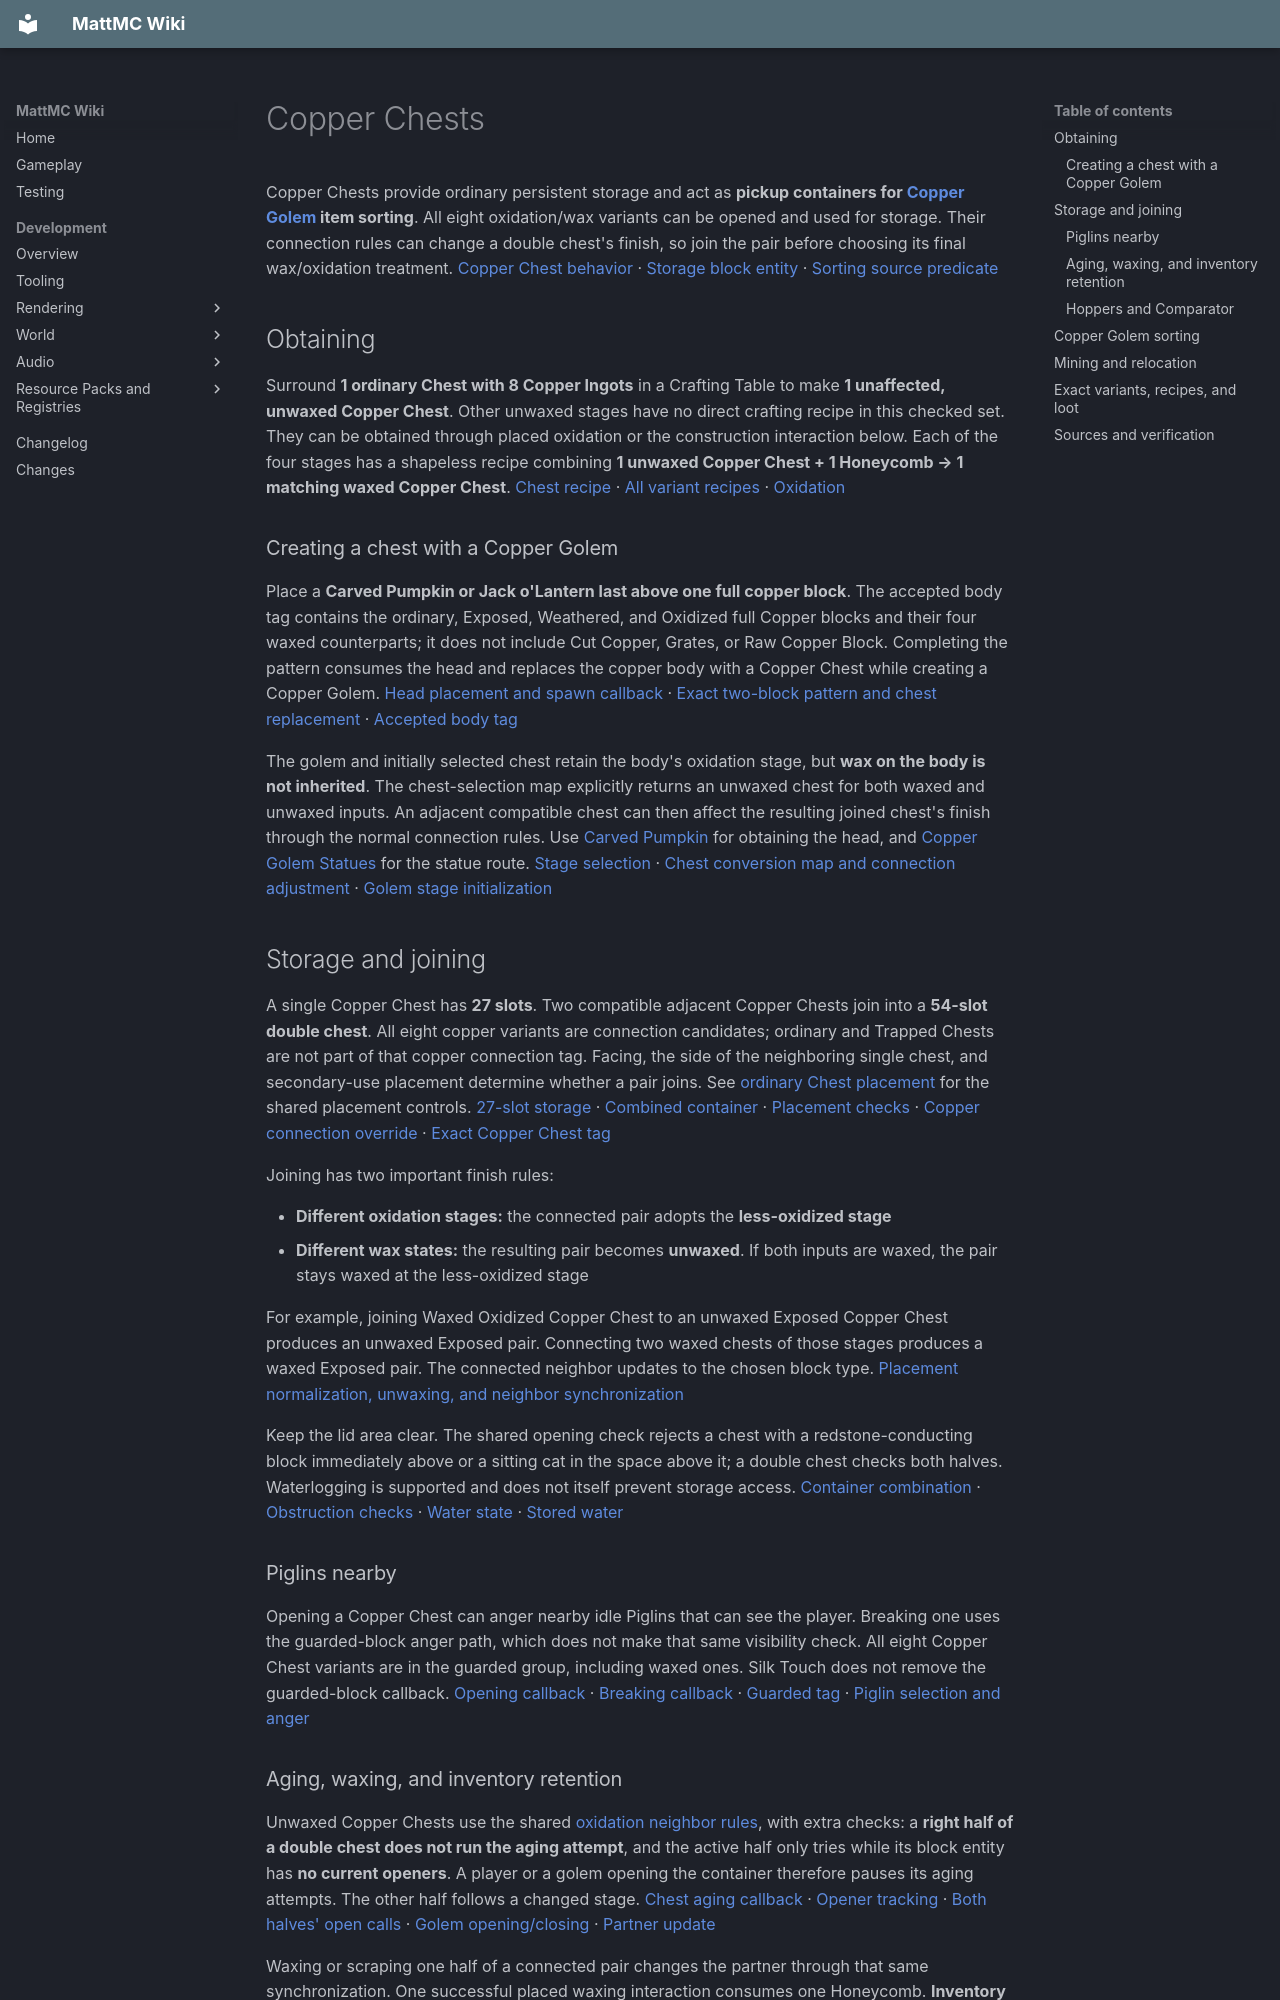

repository: HungLo2020/MattMC · page: gameplay/blocks/CopperChests/index.html · generator: mkdocs

# Copper Chests

Copper Chests provide ordinary persistent storage and act as **pickup containers for [Copper Golem](../mobs/CopperGolem.md) item sorting**. All eight oxidation/wax variants can be opened and used for storage. Their connection rules can change a double chest's finish, so join the pair before choosing its final wax/oxidation treatment. [Copper Chest behavior][copper-chest] · [Storage block entity][chest-be-reg] · [Sorting source predicate][golem-ai]

## Obtaining

Surround **1 ordinary Chest with 8 Copper Ingots** in a Crafting Table to make **1 unaffected, unwaxed Copper Chest**. Other unwaxed stages have no direct crafting recipe in this checked set. They can be obtained through placed oxidation or the construction interaction below. Each of the four stages has a shapeless recipe combining **1 unwaxed Copper Chest + 1 Honeycomb → 1 matching waxed Copper Chest**. [Chest recipe][r-copper_chest] · [All variant recipes](#exact-variants-recipes-and-loot) · [Oxidation](CopperConstruction.md#oxidation-and-spacing)

### Creating a chest with a Copper Golem

Place a **Carved Pumpkin or Jack o'Lantern last above one full copper block**. The accepted body tag contains the ordinary, Exposed, Weathered, and Oxidized full Copper blocks and their four waxed counterparts; it does not include Cut Copper, Grates, or Raw Copper Block. Completing the pattern consumes the head and replaces the copper body with a Copper Chest while creating a Copper Golem. [Head placement and spawn callback][pumpkin] · [Exact two-block pattern and chest replacement][copper-pattern] · [Accepted body tag][copper]

The golem and initially selected chest retain the body's oxidation stage, but **wax on the body is not inherited**. The chest-selection map explicitly returns an unwaxed chest for both waxed and unwaxed inputs. An adjacent compatible chest can then affect the resulting joined chest's finish through the normal connection rules. Use [Carved Pumpkin](../items/CarvedPumpkin.md) for obtaining the head, and [Copper Golem Statues](CopperGolemStatues.md#obtaining-a-statue) for the statue route. [Stage selection][pumpkin] · [Chest conversion map and connection adjustment][copper-chest] · [Golem stage initialization][golem-spawn]

## Storage and joining

A single Copper Chest has **27 slots**. Two compatible adjacent Copper Chests join into a **54-slot double chest**. All eight copper variants are connection candidates; ordinary and Trapped Chests are not part of that copper connection tag. Facing, the side of the neighboring single chest, and secondary-use placement determine whether a pair joins. See [ordinary Chest placement](Chest.md#placement-and-access) for the shared placement controls. [27-slot storage][chest-be] · [Combined container][compound] · [Placement checks][chest-place] · [Copper connection override][copper-chest] · [Exact Copper Chest tag][copper_chests]

Joining has two important finish rules:

- **Different oxidation stages:** the connected pair adopts the **less-oxidized stage**
- **Different wax states:** the resulting pair becomes **unwaxed**. If both inputs are waxed, the pair stays waxed at the less-oxidized stage

For example, joining Waxed Oxidized Copper Chest to an unwaxed Exposed Copper Chest produces an unwaxed Exposed pair. Connecting two waxed chests of those stages produces a waxed Exposed pair. The connected neighbor updates to the chosen block type. [Placement normalization, unwaxing, and neighbor synchronization][copper-chest]

Keep the lid area clear. The shared opening check rejects a chest with a redstone-conducting block immediately above or a sitting cat in the space above it; a double chest checks both halves. Waterlogging is supported and does not itself prevent storage access. [Container combination][chest-access] · [Obstruction checks][chest-blocked] · [Water state][chest-place] · [Stored water][water]

### Piglins nearby

Opening a Copper Chest can anger nearby idle Piglins that can see the player. Breaking one uses the guarded-block anger path, which does not make that same visibility check. All eight Copper Chest variants are in the guarded group, including waxed ones. Silk Touch does not remove the guarded-block callback. [Opening callback](https://github.com/HungLo2020/MattMC/blob/1879e5f54378351fd773b9a2c10839eb9259c504/src/main/java/net/minecraft/world/level/block/ChestBlock.java#L249-L255) · [Breaking callback](https://github.com/HungLo2020/MattMC/blob/1879e5f54378351fd773b9a2c10839eb9259c504/src/main/java/net/minecraft/world/level/block/Block.java#L480-L487) · [Guarded tag](https://github.com/HungLo2020/MattMC/blob/1879e5f54378351fd773b9a2c10839eb9259c504/src/main/resources/data/minecraft/tags/block/guarded_by_piglins.json) · [Piglin selection and anger](https://github.com/HungLo2020/MattMC/blob/1879e5f54378351fd773b9a2c10839eb9259c504/src/main/java/net/minecraft/world/entity/monster/piglin/PiglinAi.java#L524-L533)

### Aging, waxing, and inventory retention

Unwaxed Copper Chests use the shared [oxidation neighbor rules](CopperConstruction.md#oxidation-and-spacing), with extra checks: a **right half of a double chest does not run the aging attempt**, and the active half only tries while its block entity has **no current openers**. A player or a golem opening the container therefore pauses its aging attempts. The other half follows a changed stage. [Chest aging callback][chest-aging] · [Opener tracking][chest-openers] · [Both halves' open calls][compound] · [Golem opening/closing][golem-reached] · [Partner update][copper-chest]

Waxing or scraping one half of a connected pair changes the partner through that same synchronization. One successful placed waxing interaction consumes one Honeycomb. **Inventory and block-entity data are retained across Copper Chest variant changes**, including oxidation, waxing, scraping, and connection-driven finish changes. Hold secondary use when applying Honeycomb or an axe so opening the chest does not consume the interaction first. [Wax interaction][wax] · [Variant preservation][copper-chest] · [Active block-entity retention][chunk-preserve] · [Interaction order][server-use]

### Hoppers and Comparator

Copper Chests use the ordinary chest container interfaces, so [Hoppers](Hopper.md) can insert/extract and a [Comparator](RedstoneComparator.md) reads container fullness. The hopper lookup deliberately requests the chest container with the lid-obstruction check bypassed; that is different from the player and golem access path. Use the Hopper guide for transfer timing and power locking. [Hopper container lookup][hopper] · [Chest combination flag][chest-access] · [Comparator fullness callback][chest-blocked]

## Copper Golem sorting

The active Copper Golem brain runs the container-transport behavior. Its **sources are exactly the Copper Chest tag**; its **destinations are ordinary Chests and Trapped Chests**. All eight Copper Chest variants qualify as sources. Barrels, Ender Chests, and another Copper Chest are not destination types in this behavior. [Brain wiring][golem-brain] · [Active source/destination predicates and behavior installation][golem-ai] · [Source tag][copper_chests]

A practical sorting setup is:

1. Put incoming items in a Copper Chest
2. Place reachable ordinary or Trapped Chests nearby, with a sample item in each destination you want reserved for that item type
3. Leave room for the golem to approach and see a chest side, and keep the lids clear
4. Leave the working golem unleashed; transport stops while leashed or panicking

When empty-handed, the golem takes **up to 16 items from the first nonempty source slot**. A destination accepts a deposit if it is **empty or already contains the same item ID**. Empty chests can therefore absorb any carried type. The matching decision ignores item components, but **merging into an existing stack requires the same item and components**; differently named or otherwise customized stacks may need an empty slot. A full destination can fail to take the carried stack, leaving the golem to try elsewhere. [Pickup, destination matching, and insertion][transport-items] · [Leash/panic checks][transport-timing]

The ordinary search scans loaded chest block entities in a box extending **32 blocks horizontally and 8 vertically** around the golem's block. A riding golem uses a much smaller **1-block search distance** in each direction. It chooses the closest eligible unvisited container position, then checks the contents when interacting; the nearest chest need not accept the carried item. Locked targets, obstructed lids, inaccessible paths, and inability to see a target side can prevent a route. [Search and validation][transport-search] · [Source/destination selection][transport] · [Side visibility][transport-access] · [Combined-container lookup][transport-container]

A reached-container interaction lasts **60 ticks** before its pickup/deposit attempt, excluding travel and waiting. Golems can queue for a container already being used. When no target is available, or its search limits force a reset, the behavior applies a **140-tick cooldown** and clears the search memories. These are callback timings, not a guaranteed items-per-second throughput. [Interaction timing][transport-timing] · [Open/close and queue condition][golem-reached] · [Search limits][transport-cooldown] · [Retry cooldown][transport-retry]

The [statue lifecycle](CopperGolemStatues.md#obtaining-a-statue) can eventually stop an unwaxed working golem. Waxing the living golem prevents its normal aging/statue path; this is separate from waxing the input chest. [Living golem Honeycomb interaction][golem-mob-use] · [Living aging/statue guard][golem-statue]
